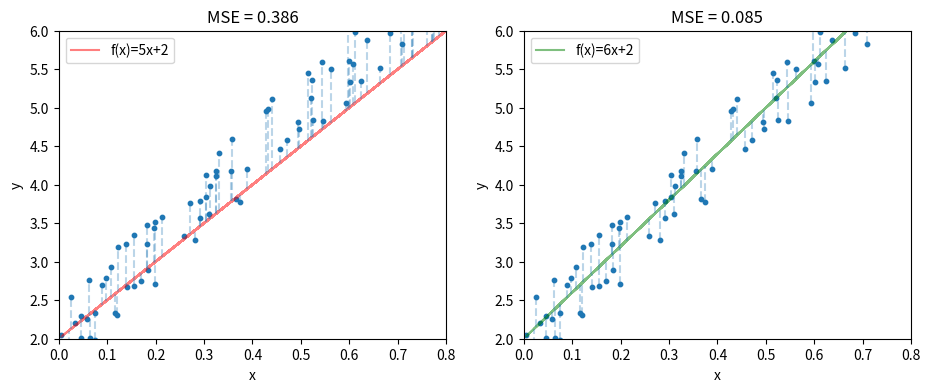

Reproduce this figure in Python.
import numpy as np
import matplotlib.pyplot as plt

np.random.seed(42)
x = np.random.rand(100, 1)
y = 2 + 6 * x + (np.random.rand(100, 1) - 0.5)

def plot_delta_line(ax, x, y, w, b, color="r"):
    y_predicated = w * x + b
    # line
    ax.plot(x, y_predicated, color=color, alpha=0.5, label=f"f(x)={w}x+{b}")
    # delta line
    for x_i, y_i, f_x in zip(x, y, y_predicated):
        ax.vlines(x=x_i, ymin=min(f_x, y_i), ymax=max(f_x, y_i), ls="--", alpha=0.3)
        # MSE
    loss = np.sum((y - (w * x + b))**2) / (len(x))
    ax.set_title(f"MSE = {loss:.3f}")
    ax.legend()

fig, axs = plt.subplots(1, 2, figsize=(11, 4))

# plot x_i, y_i (dots)
for ax in axs:
    ax.scatter(x, y, s=10)
    ax.set_xlim([0, 0.8])
    ax.set_ylim([2, 6])
    ax.set_xlabel("x")
    ax.set_ylabel("y")

plot_delta_line(axs[0], x, y, w=5, b=2, color="r")
plot_delta_line(axs[1], x, y, w=6, b=2, color="g")

plt.show()